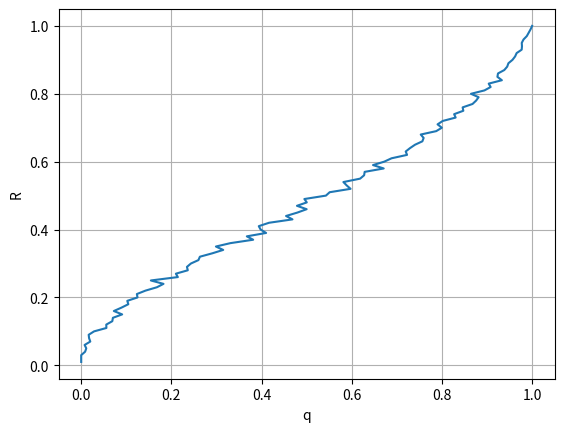
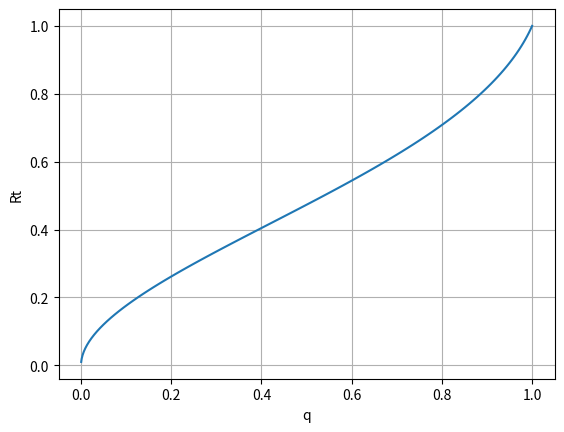

Write the Python code that produced these figures, in order.
import random
import matplotlib.pyplot as plt

# inputs: cycles d'attaques n
# q: hasrate

# output: rendement: (G1 + Gn) / (H1 + Hn)

n = 1000
q = 0.01 
Q = []
R = []
T = []
for _ in range(100):
    G = 0
    H = 0

    for i in range(n):

        round = []

        for _ in range(3):
            round.append(random.random() <= q)

            if not round[0]:
                break

        mined = sum(round)
        if mined < 2: 
            g = 0
        else:
            g = mined
            h = 3

        if len(round) == 1:
            h = 1
        elif mined < 3:
            h = 2

        G += g
        H += h

    r = G/H
    t = (q**2*(4 - q)) / (1 + q + q**3)
    R.append(r)
    Q.append(q)
    T.append(t)
    q += 0.01

fig, ax = plt.subplots()
ax.plot(R, Q)
fig2, ax2 = plt.subplots()
ax2.plot(T, Q)

ax.set(xlabel='q', ylabel='R')
ax2.set(xlabel='q', ylabel='Rt')
ax.grid()
ax2.grid()
plt.show()

